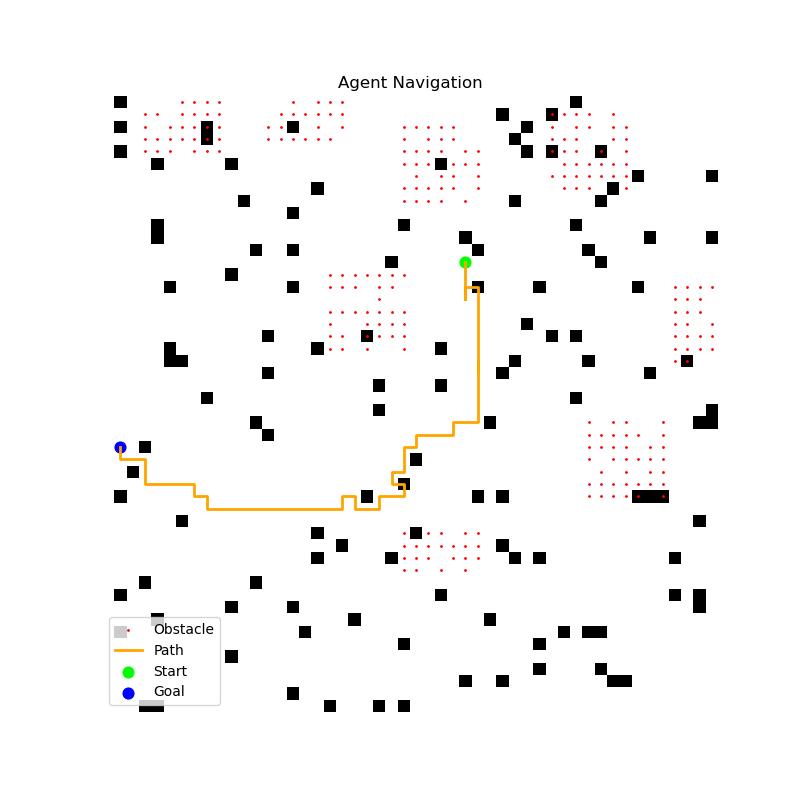

The file beside this chart, header and first rows:
x, y
13, 29
14, 29
15, 29
16, 29
15, 29
16, 29
15, 29
16, 29
15, 29
16, 29
15, 29
16, 29
15, 29
16, 29
15, 29
16, 29
15, 29
16, 29
15, 29
16, 29
15, 29
16, 29
15, 29
15, 30
16, 30
17, 30
18, 30
19, 30
20, 30
21, 30
22, 30
21, 30
22, 30
23, 30
24, 30
25, 30
26, 30
26, 29
26, 28
27, 28
27, 27
27, 26
27, 25
28, 25
28, 24
29, 24
30, 24
30, 23
31, 23
31, 24
32, 24
32, 23
32, 22
33, 22
33, 21
33, 20
32, 20
32, 19
33, 19
33, 18
... 22 more rows
